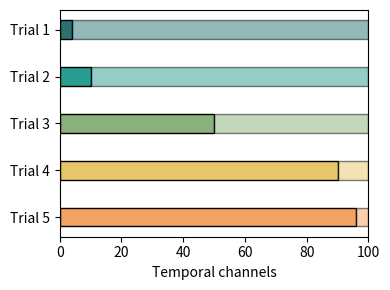

This figure's Python source: (Note: this script raises an exception after producing the figure.)
import matplotlib.pyplot as plt

rows = [
    {'name': 'Trial 1', 'edge': 4},
    {'name': 'Trial 2', 'edge': 10},
    {'name': 'Trial 3', 'edge': 50},
    {'name': 'Trial 4', 'edge': 90},
    {'name': 'Trial 5', 'edge': 96},
]

# each trial has one colours
colours = [# '#274753', 
           '#297270', '#299D8F', '#8AB07C',  '#E7C66B', '#F3A361']

fig, ax = plt.subplots(figsize=(4, 3))

yticks = []
yticklabels = []
for i, row in enumerate(rows):
    y = len(rows) - i 
    yticks.append(y)
    yticklabels.append(row['name'])
    # The first bar surrounded by a box full color filled, the second bar surrounded by a box partially filled
    
    # Plot the left bar
    ax.barh(y, row['edge'], left=0, height=0.4, color=colours[i], edgecolor='black')
    # Plot the right bar
    ax.barh(y, 100-row['edge'], left=row['edge'], height=0.4, color=colours[i], alpha=0.5, edgecolor='black')

    # # Label solid bar as "X" and transparent bar as "Y"
    # ax.text(row['bars'][0][0] + (row['bars'][0][1] - row['bars'][0][0]) / 2, y, 'X',
    #         ha='center', va='center', color='white', fontsize=12)
        

ax.set_yticks(yticks)
ax.set_yticklabels(yticklabels)

ax.set_xlim(0, 100)

plt.xlabel('Temporal channels')


plt.tight_layout()
plt.savefig('code/fig/fig5_bar.png', transparent=False, dpi=500)
